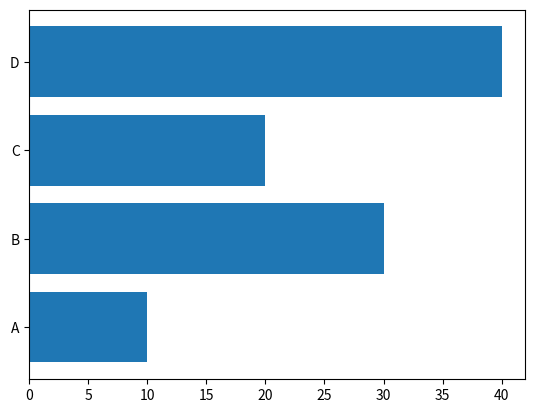

Write the Python code that produced this figure.
import matplotlib.pyplot as plt
import numpy as np

x = np.array(["A", "B", "C", "D"])
y = np.array([10, 30, 20, 40])

plt.barh(x, y)
plt.show()
